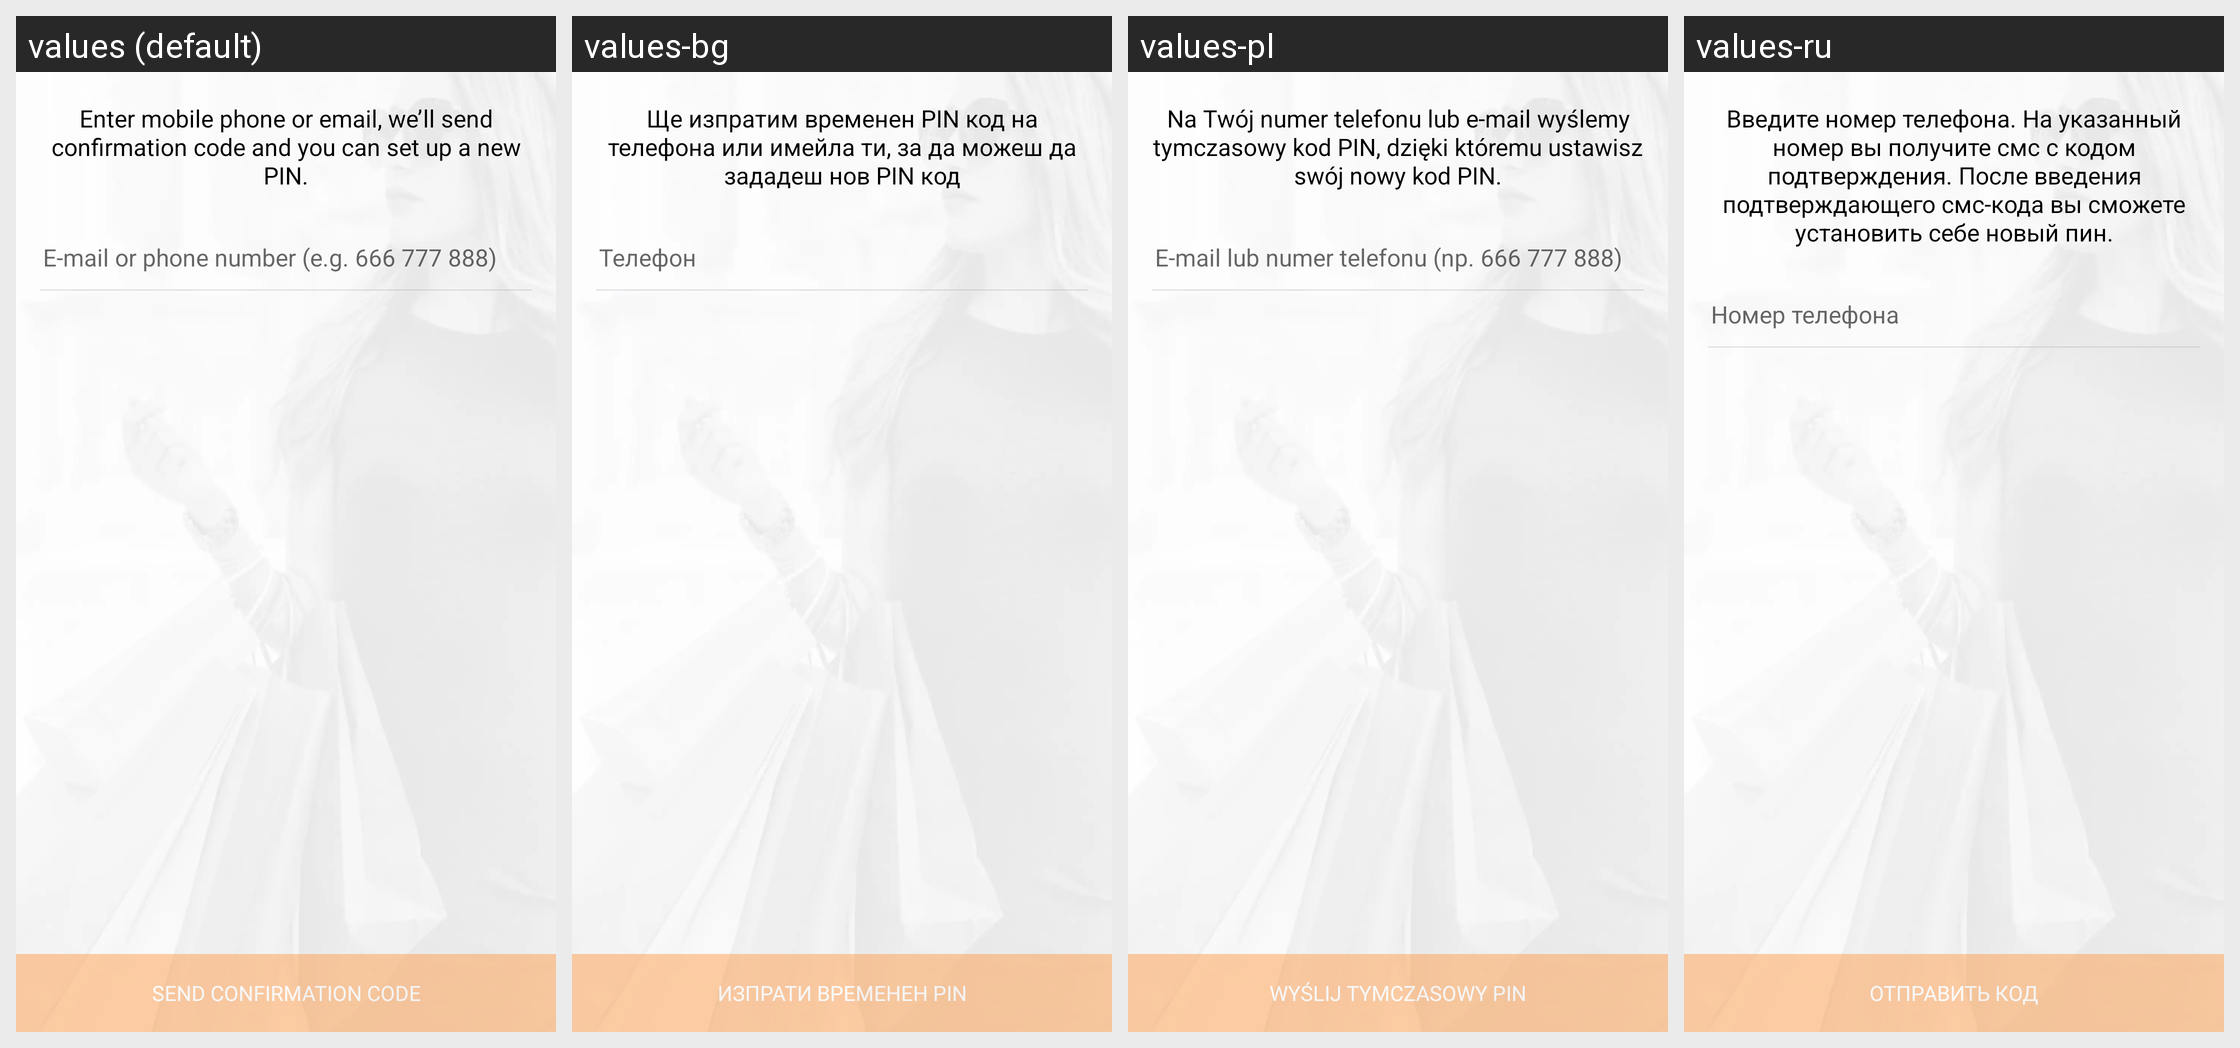

This grid shows one Android layout under several languages. Give, for every string resource on the screen, its name, the default text and each shown locale's text.
Android screen res/layout/fragment_forgot.xml rendered under 4 locales, left to right: values (default), values-bg, values-pl, values-ru. Device: Nexus 5 (rendered at 1080×1920; each locale shown at half size, 540×960, under a caption strip naming it); theme SplashTheme.
Other locales in the repository, not shown: values-ro.
Strings drawn on this screen, with the default value and each locale's value (text and hints the layout hard-codes, and strings that could not be matched under every locale, appear in the picture but are not listed):

forgot_info
  values: Enter mobile phone or email, we’ll send confirmation code and you can set up a new PIN.
  values-bg: Ще изпратим временен PIN код на телефона или имейла ти, за да можеш да зададеш нов PIN код
  values-pl: Na Twój numer telefonu lub e-mail wyślemy tymczasowy kod PIN, dzięki któremu ustawisz swój nowy kod PIN.
  values-ru: Введите номер телефона. На указанный номер вы получите смс с кодом подтверждения. После введения подтверждающего смс-кода вы сможете установить себе новый пин.

sign_in_login
  values: E-mail or phone number (e.g. 666 777 888)
  values-bg: Телефон
  values-pl: E-mail lub numer telefonu (np. 666 777 888)
  values-ru: Номер телефона

forgot_button
  values: SEND CONFIRMATION CODE
  values-bg: ИЗПРАТИ ВРЕМЕНЕН PIN
  values-pl: WYŚLIJ TYMCZASOWY PIN
  values-ru: ОТПРАВИТЬ КОД
